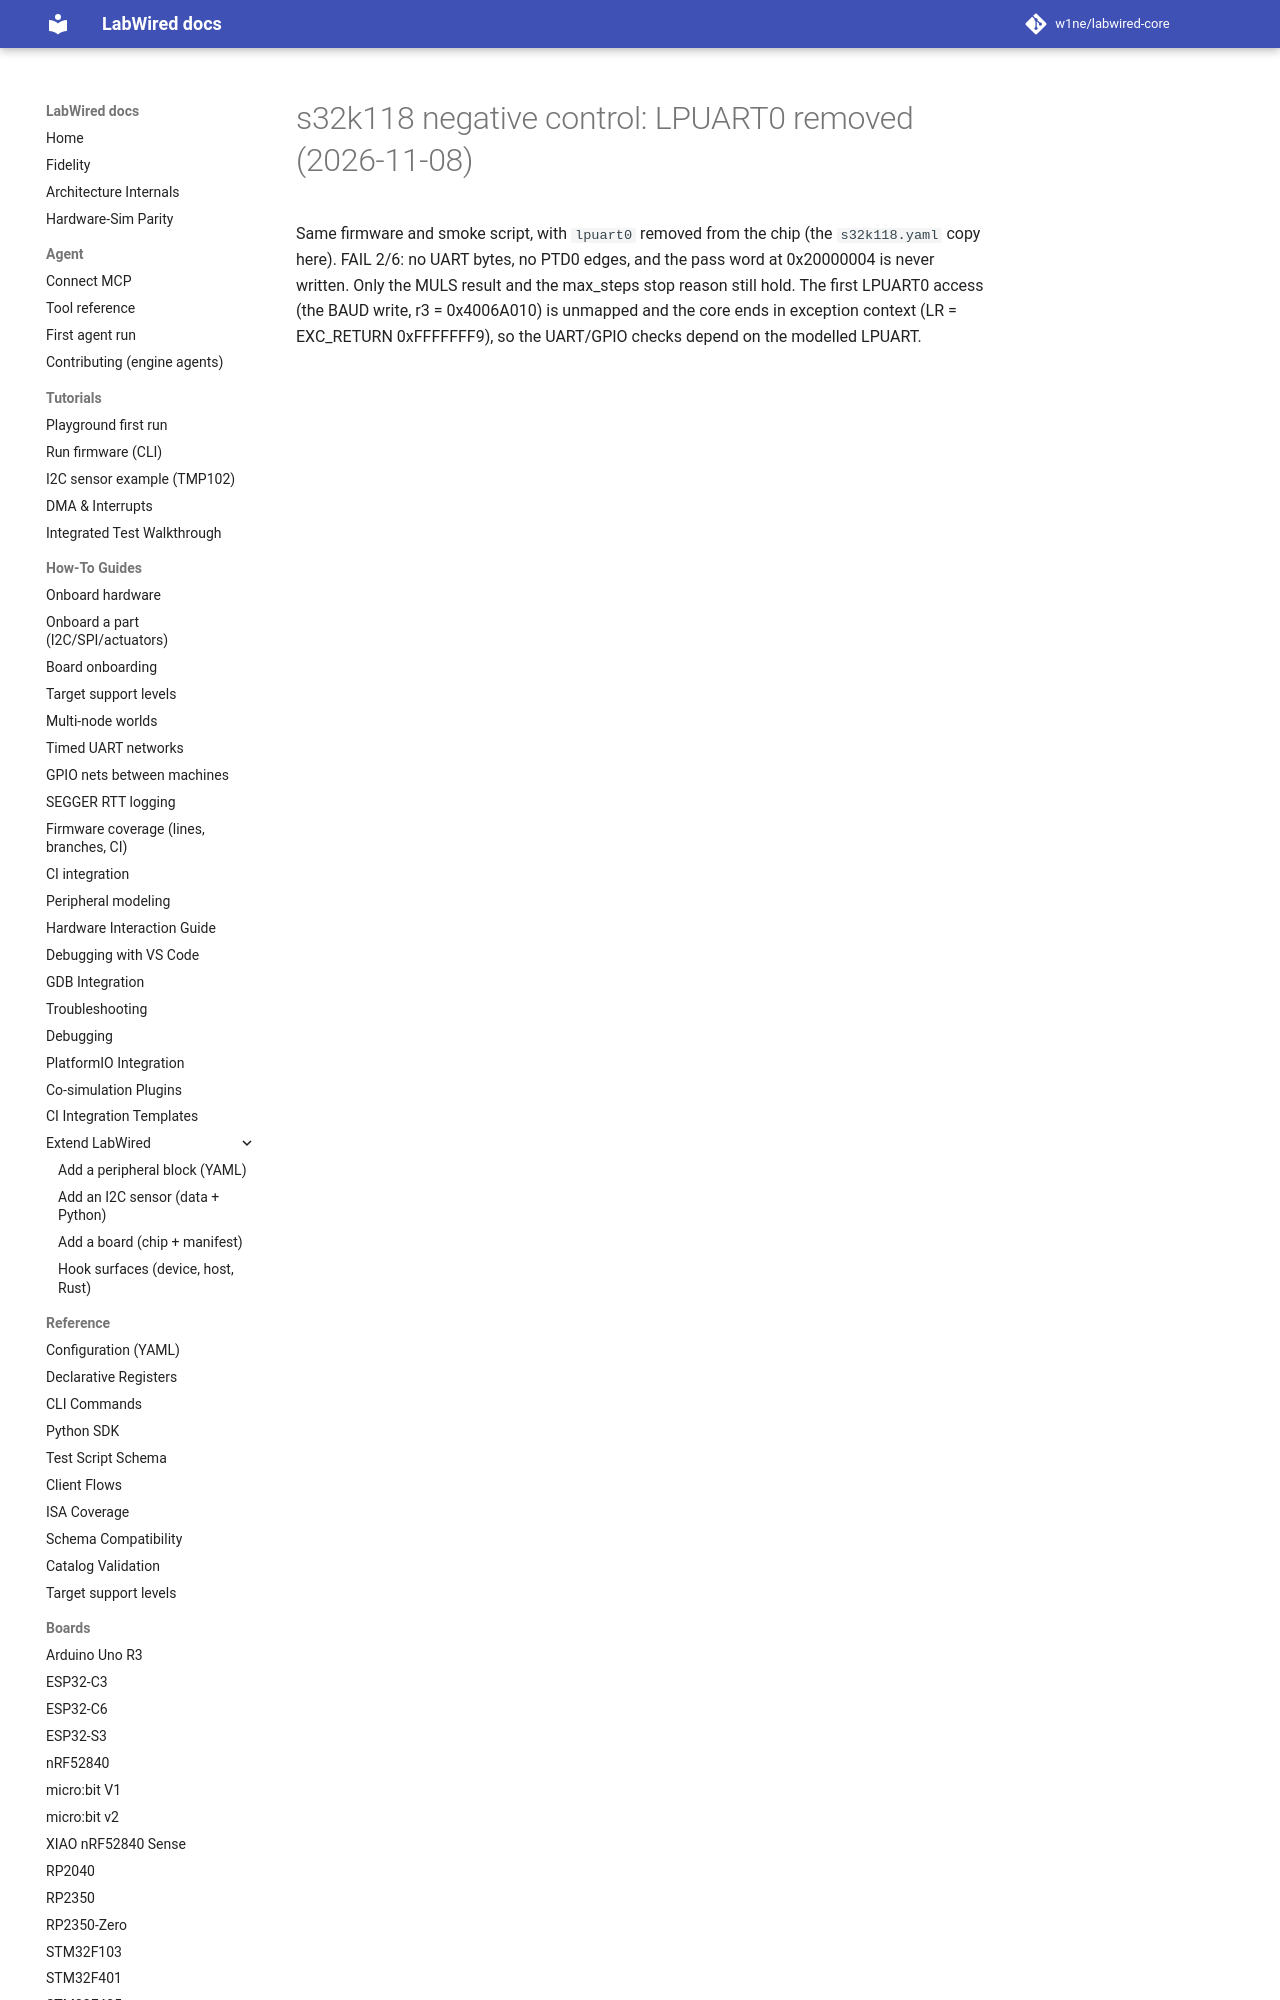

repository: w1ne/labwired-core · page: coverage/renode-onboarding/attempt-history/s32k118/2026-11-08-lpuart0-negative-control/index.html · generator: mkdocs

# s32k118 negative control: LPUART0 removed (2026-11-08)

Same firmware and smoke script, with `lpuart0` removed from the chip (the
`s32k118.yaml` copy here). FAIL 2/6: no UART bytes, no PTD0 edges, and the
pass word at 0x20000
